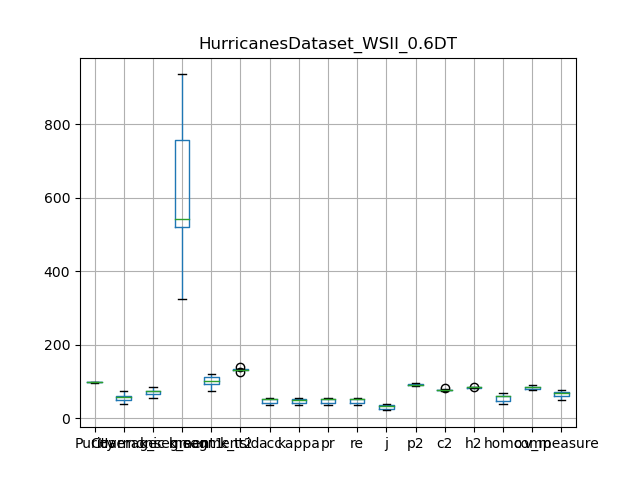

The table this chart was drawn from, first rows:
, Purity, Coverage, Harmonic mean, best parameters, k_segment1, k_segment2, k_tsid, acc, kappa, pr, re, j, p2, c2, h2, homo, comp, v_measure
0, 99.59, 38.83, 55.87, {'window_size': 7, 'majority_vote_degree…, 935, 120, 130, 35.37, 35, 35.37, 35.37, 21.48, 96.58, 76.35, 85.28, 37.86, 77, 50.76
1, 97, 73.85, 83.86, {'window_size': 7, 'majority_vote_degree…, 324, 74, 134, 54.54, 53.98, 54.54, 54.54, 37.49, 86.61, 82.57, 84.54, 69.35, 89.3, 78.07
2, 98.26, 60.71, 75.05, {'window_size': 7, 'majority_vote_degree…, 508, 100, 135, 54.76, 54.27, 54.76, 54.76, 37.7, 90.96, 76.51, 83.11, 63.23, 85.66, 72.76
3, 99.13, 47.32, 64.06, {'window_size': 7, 'majority_vote_degree…, 815, 115, 134, 39.27, 38.86, 39.27, 39.27, 24.43, 94.11, 75.64, 83.87, 45.01, 78.96, 57.34
4, 98.55, 57.5, 72.62, {'window_size': 7, 'majority_vote_degree…, 557, 102, 132, 53.46, 52.99, 53.46, 53.46, 36.48, 91.85, 77.09, 83.83, 59.32, 83.89, 69.49
5, 98.84, 55.08, 70.74, {'window_size': 7, 'majority_vote_degree…, 581, 103, 132, 52.34, 51.85, 52.34, 52.34, 35.45, 93.28, 76.32, 83.95, 58.43, 84.79, 69.19
6, 98.33, 60.6, 74.99, {'window_size': 7, 'majority_vote_degree…, 520, 92, 127, 50.96, 50.45, 50.96, 50.96, 34.19, 90.41, 77.24, 83.31, 60.97, 84.81, 70.95
7, 98.15, 60.71, 75.02, {'window_size': 7, 'majority_vote_degree…, 525, 102, 140, 51.69, 51.21, 51.69, 51.69, 34.85, 90.46, 75.6, 82.37, 61.1, 84.86, 71.04
8, 99.43, 41.27, 58.33, {'window_size': 7, 'majority_vote_degree…, 868, 116, 132, 37.68, 37.27, 37.68, 37.68, 23.22, 95.5, 75.16, 84.12, 41.3, 77.99, 54
9, 98.13, 60.94, 75.19, {'window_size': 7, 'majority_vote_degree…, 521, 92, 132, 49.77, 49.26, 49.77, 49.77, 33.13, 89.15, 78.75, 83.63, 59.44, 85.1, 69.99
